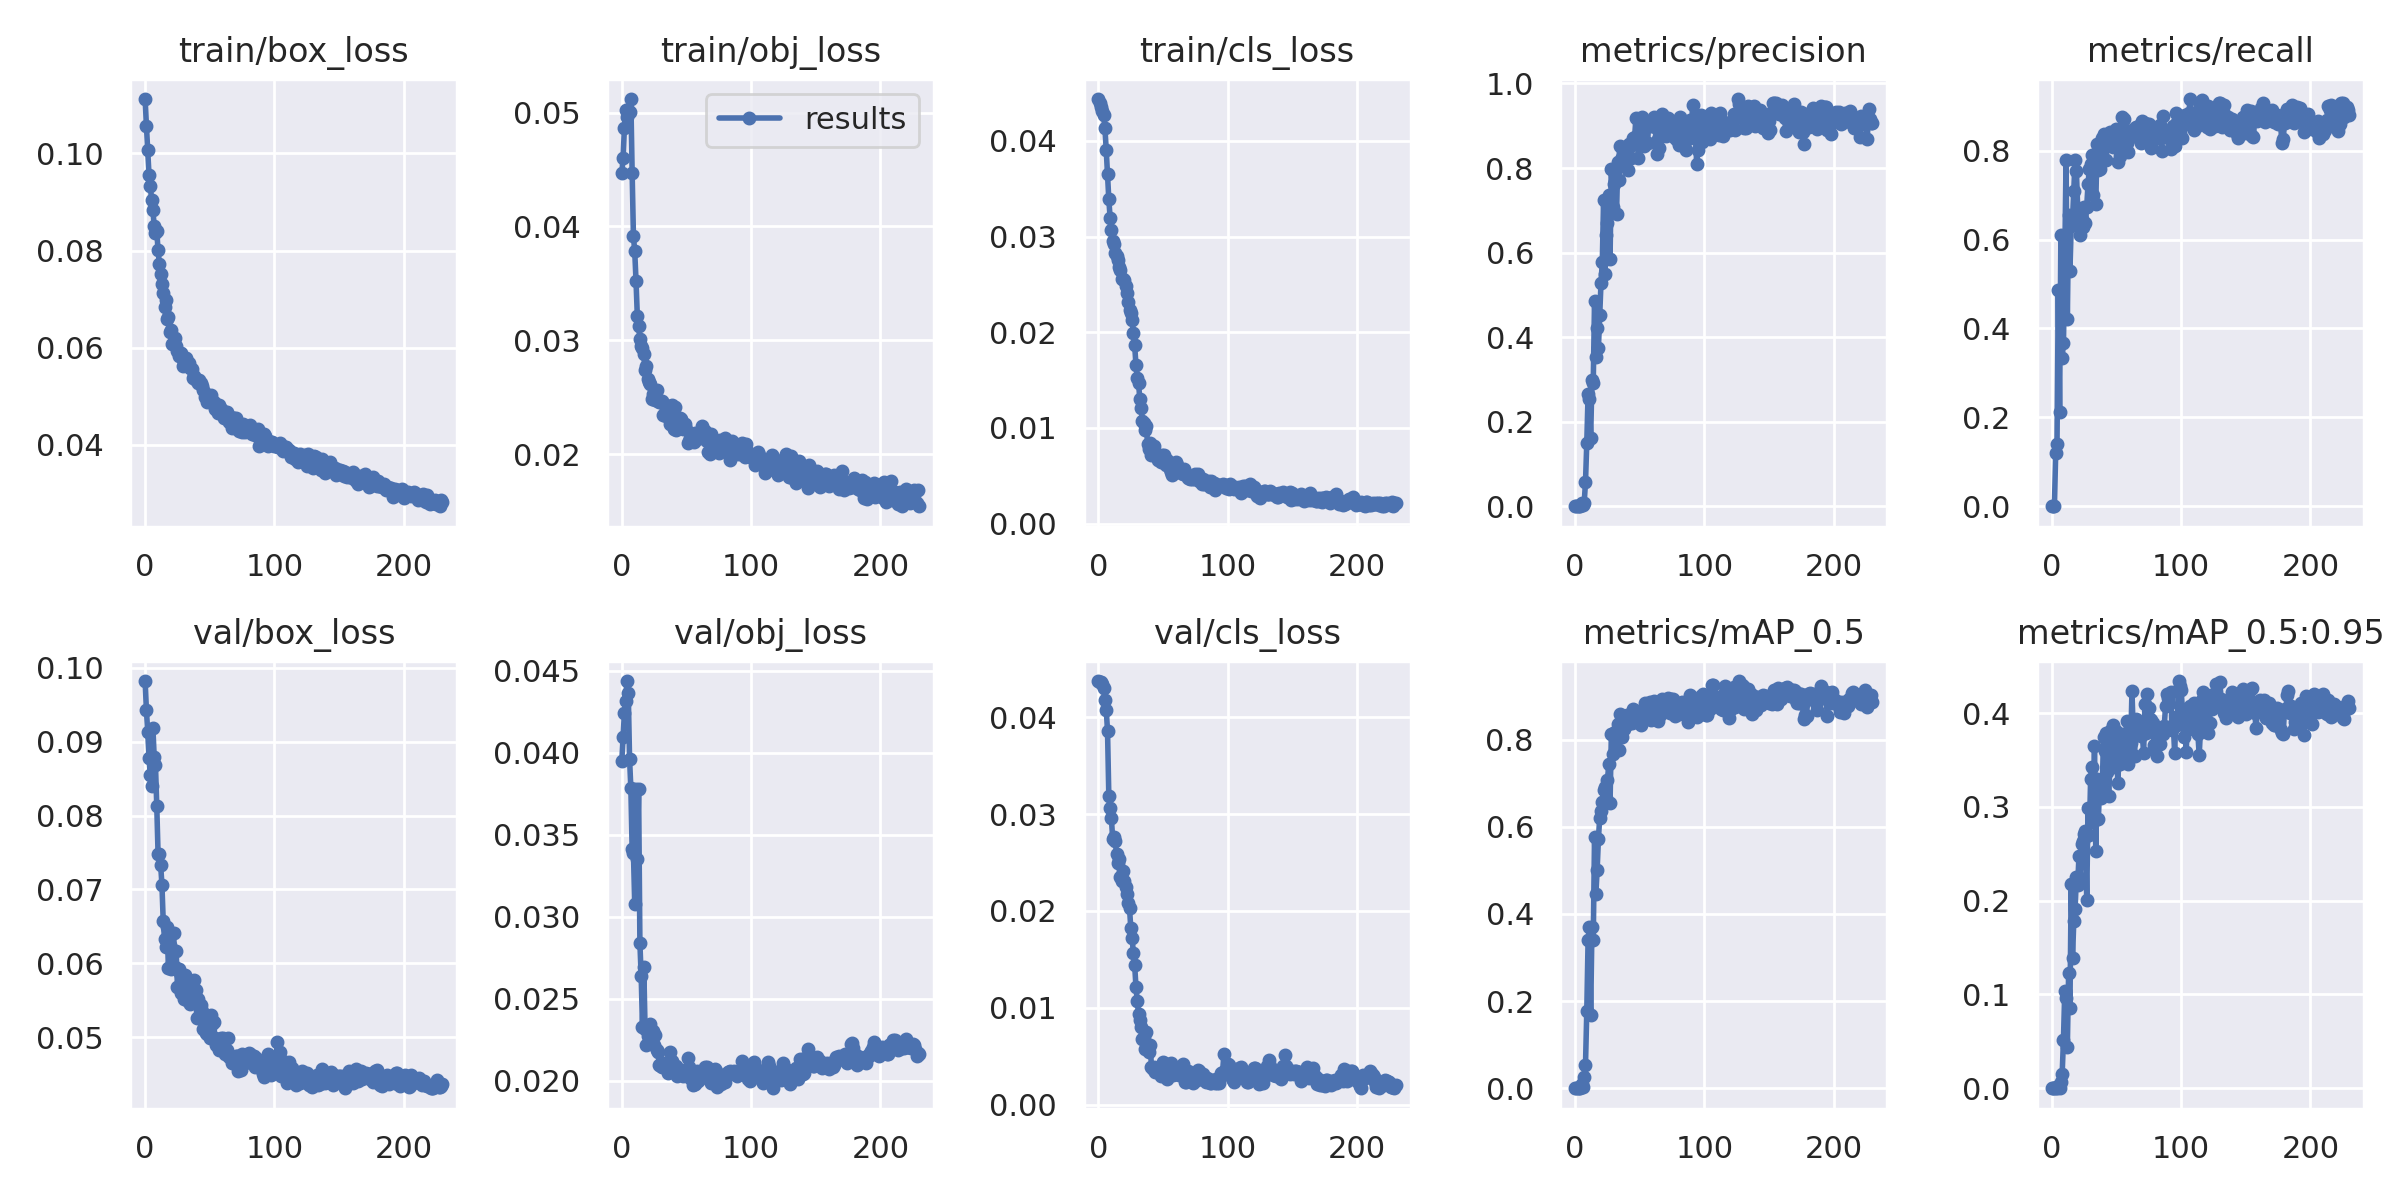

The table this chart was drawn from, first rows:
epoch, train/box_loss, train/obj_loss, train/cls_loss, metrics/precision, metrics/recall, metrics/mAP_0.5, metrics/mAP_0.5:0.95, val/box_loss, val/obj_loss, val/cls_loss, x/lr0, x/lr1, x/lr2
0, 0.1112, 0.04469, 0.04438, 0, 0, 0, 0, 0.09823, 0.0395, 0.04374, 0.0829, 0.0019, 0.0019
1, 0.1057, 0.04602, 0.04397, 0, 0, 0, 0, 0.09425, 0.04094, 0.04369, 0.06489, 0.003887, 0.003887
2, 0.1008, 0.04866, 0.04351, 0, 0, 0, 0, 0.09136, 0.04244, 0.04365, 0.04686, 0.005861, 0.005861
3, 0.09561, 0.05026, 0.04313, 0.0004141, 0.1207, 0.0003922, 9.0281e-05, 0.08784, 0.04316, 0.04348, 0.02882, 0.007822, 0.007822
4, 0.0934, 0.04959, 0.0427, 0.001578, 0.1404, 0.001046, 0.000249, 0.08545, 0.04438, 0.04299, 0.01077, 0.009769, 0.009769
5, 0.09046, 0.0502, 0.04131, 0.007919, 0.4877, 0.008934, 0.002864, 0.08407, 0.04368, 0.04176, 0.009835, 0.009835, 0.009835
6, 0.08828, 0.05006, 0.03905, 0.002623, 0.2129, 0.00206, 0.0004422, 0.09191, 0.03963, 0.04079, 0.009835, 0.009835, 0.009835
7, 0.08516, 0.0512, 0.03657, 0.008509, 0.6109, 0.02509, 0.006319, 0.08799, 0.03785, 0.03858, 0.009802, 0.009802, 0.009802
8, 0.08372, 0.04473, 0.03388, 0.05681, 0.3339, 0.0535, 0.01523, 0.08689, 0.03411, 0.03187, 0.009769, 0.009769, 0.009769
9, 0.08402, 0.03912, 0.03198, 0.15, 0.368, 0.1772, 0.05177, 0.08134, 0.0339, 0.03062, 0.009736, 0.009736, 0.009736
10, 0.08012, 0.03782, 0.03069, 0.2651, 0.5528, 0.3391, 0.1034, 0.07485, 0.03075, 0.02954, 0.009703, 0.009703, 0.009703
11, 0.07729, 0.03521, 0.02951, 0.2534, 0.7795, 0.3704, 0.09605, 0.07485, 0.03781, 0.02739, 0.00967, 0.00967, 0.00967
12, 0.07516, 0.03214, 0.0292, 0.162, 0.422, 0.1678, 0.0443, 0.07332, 0.03355, 0.02767, 0.009637, 0.009637, 0.009637
13, 0.0732, 0.03123, 0.02833, 0.2997, 0.6543, 0.3696, 0.1232, 0.07065, 0.03778, 0.02717, 0.009604, 0.009604, 0.009604
14, 0.07117, 0.03012, 0.028, 0.2925, 0.5289, 0.3406, 0.08594, 0.06565, 0.02838, 0.02588, 0.009571, 0.009571, 0.009571
15, 0.06833, 0.02951, 0.02753, 0.4858, 0.6313, 0.5773, 0.2175, 0.06332, 0.02636, 0.0249, 0.009538, 0.009538, 0.009538
16, 0.06986, 0.02929, 0.02685, 0.354, 0.6444, 0.4449, 0.1385, 0.06214, 0.02327, 0.02535, 0.009505, 0.009505, 0.009505
17, 0.06598, 0.02876, 0.02649, 0.4227, 0.7092, 0.4998, 0.1788, 0.06494, 0.02695, 0.02348, 0.009472, 0.009472, 0.009472
18, 0.06631, 0.02742, 0.0256, 0.3743, 0.7788, 0.5722, 0.1915, 0.05941, 0.02316, 0.02309, 0.009439, 0.009439, 0.009439
19, 0.06333, 0.02773, 0.0256, 0.4519, 0.7546, 0.6206, 0.225, 0.06251, 0.02216, 0.02407, 0.009406, 0.009406, 0.009406
20, 0.06363, 0.02663, 0.02542, 0.5287, 0.6719, 0.6355, 0.217, 0.0592, 0.02272, 0.02307, 0.009373, 0.009373, 0.009373
21, 0.06083, 0.02633, 0.02486, 0.5774, 0.6546, 0.6557, 0.2476, 0.05929, 0.0232, 0.0225, 0.00934, 0.00934, 0.00934
22, 0.06076, 0.02615, 0.02406, 0.7251, 0.6102, 0.6852, 0.2246, 0.06415, 0.02346, 0.02169, 0.009307, 0.009307, 0.009307
23, 0.062, 0.02481, 0.02317, 0.5498, 0.6453, 0.6904, 0.2601, 0.05955, 0.02292, 0.02086, 0.009274, 0.009274, 0.009274
24, 0.06039, 0.0253, 0.02232, 0.6428, 0.6291, 0.6657, 0.2632, 0.06162, 0.02304, 0.02031, 0.009241, 0.009241, 0.009241
25, 0.05923, 0.02531, 0.02203, 0.6689, 0.6728, 0.7072, 0.271, 0.05679, 0.02217, 0.01821, 0.009208, 0.009208, 0.009208
26, 0.05836, 0.02474, 0.02124, 0.7369, 0.6374, 0.743, 0.2738, 0.05923, 0.02276, 0.01723, 0.009175, 0.009175, 0.009175
27, 0.05881, 0.02564, 0.0199, 0.5854, 0.6741, 0.6549, 0.2007, 0.05865, 0.02184, 0.01565, 0.009142, 0.009142, 0.009142
28, 0.05887, 0.02464, 0.01863, 0.7967, 0.7254, 0.8116, 0.2993, 0.05592, 0.02176, 0.01439, 0.009109, 0.009109, 0.009109
29, 0.05624, 0.02453, 0.01657, 0.7067, 0.7584, 0.7666, 0.2696, 0.05822, 0.02095, 0.01215, 0.009076, 0.009076, 0.009076
30, 0.05702, 0.02456, 0.01523, 0.7624, 0.7707, 0.8158, 0.3296, 0.05511, 0.02091, 0.01069, 0.009043, 0.009043, 0.009043
31, 0.05791, 0.02462, 0.01466, 0.7685, 0.7915, 0.8178, 0.3423, 0.05838, 0.02085, 0.009369, 0.00901, 0.00901, 0.00901
32, 0.05788, 0.02344, 0.013, 0.6915, 0.7015, 0.7786, 0.284, 0.05588, 0.02106, 0.008708, 0.008977, 0.008977, 0.008977
33, 0.0567, 0.02436, 0.01204, 0.8151, 0.754, 0.8365, 0.3654, 0.05483, 0.02098, 0.00799, 0.008944, 0.008944, 0.008944
34, 0.05694, 0.02333, 0.01076, 0.7719, 0.6799, 0.7761, 0.2528, 0.05715, 0.02084, 0.006726, 0.008911, 0.008911, 0.008911
35, 0.05589, 0.02359, 0.01049, 0.8524, 0.8162, 0.8577, 0.3297, 0.05451, 0.02089, 0.006987, 0.008878, 0.008878, 0.008878
36, 0.05552, 0.02374, 0.00982, 0.8254, 0.7566, 0.8055, 0.287, 0.05588, 0.02047, 0.005701, 0.008845, 0.008845, 0.008845
37, 0.05378, 0.02267, 0.01016, 0.8369, 0.7585, 0.8303, 0.3236, 0.05538, 0.02176, 0.007509, 0.008812, 0.008812, 0.008812
38, 0.05417, 0.02419, 0.008329, 0.8287, 0.7924, 0.8233, 0.3097, 0.05778, 0.02099, 0.005916, 0.008779, 0.008779, 0.008779
39, 0.05325, 0.02431, 0.007786, 0.8284, 0.8286, 0.8398, 0.3204, 0.05639, 0.0212, 0.00546, 0.008746, 0.008746, 0.008746
40, 0.05339, 0.02217, 0.008444, 0.821, 0.8369, 0.8561, 0.3743, 0.05254, 0.02061, 0.006126, 0.008713, 0.008713, 0.008713
41, 0.05269, 0.02416, 0.007172, 0.7944, 0.8327, 0.836, 0.3592, 0.05517, 0.0206, 0.003891, 0.00868, 0.00868, 0.00868
42, 0.05341, 0.02215, 0.007844, 0.8565, 0.779, 0.8502, 0.3787, 0.05274, 0.02088, 0.003709, 0.008647, 0.008647, 0.008647
43, 0.05263, 0.02285, 0.008144, 0.8245, 0.8173, 0.8407, 0.3377, 0.05437, 0.02026, 0.003873, 0.008614, 0.008614, 0.008614
44, 0.05213, 0.02297, 0.007207, 0.8541, 0.8178, 0.8379, 0.3114, 0.05354, 0.02056, 0.003394, 0.008581, 0.008581, 0.008581
45, 0.05137, 0.02316, 0.007221, 0.8706, 0.8414, 0.8694, 0.3469, 0.05108, 0.02063, 0.003531, 0.008548, 0.008548, 0.008548
46, 0.0499, 0.02309, 0.006677, 0.8739, 0.8131, 0.8459, 0.3819, 0.05258, 0.02062, 0.003438, 0.008515, 0.008515, 0.008515
47, 0.05056, 0.02218, 0.006913, 0.9172, 0.8078, 0.8655, 0.3877, 0.05053, 0.02031, 0.003353, 0.008482, 0.008482, 0.008482
48, 0.04891, 0.02256, 0.006491, 0.8731, 0.8287, 0.8582, 0.3528, 0.05039, 0.02034, 0.002946, 0.008449, 0.008449, 0.008449
49, 0.04897, 0.02267, 0.007139, 0.8243, 0.8133, 0.8481, 0.3426, 0.05187, 0.02063, 0.003831, 0.008416, 0.008416, 0.008416
50, 0.04913, 0.02221, 0.006961, 0.8744, 0.8497, 0.8644, 0.3814, 0.04986, 0.02032, 0.004428, 0.008383, 0.008383, 0.008383
51, 0.05027, 0.021, 0.007189, 0.854, 0.7744, 0.8333, 0.3257, 0.05302, 0.02137, 0.004267, 0.00835, 0.00835, 0.00835
52, 0.04895, 0.02115, 0.006159, 0.9209, 0.8111, 0.8507, 0.3534, 0.0517, 0.02082, 0.003751, 0.008317, 0.008317, 0.008317
53, 0.04887, 0.02141, 0.006635, 0.8524, 0.7888, 0.8505, 0.3459, 0.05201, 0.02013, 0.00266, 0.008284, 0.008284, 0.008284
54, 0.04737, 0.02162, 0.006218, 0.8585, 0.876, 0.8848, 0.3725, 0.04988, 0.02058, 0.003126, 0.008251, 0.008251, 0.008251
55, 0.04828, 0.0217, 0.005744, 0.8997, 0.8489, 0.8822, 0.3781, 0.04889, 0.01971, 0.004219, 0.008218, 0.008218, 0.008218
56, 0.0465, 0.0211, 0.005362, 0.8602, 0.8716, 0.8808, 0.3634, 0.04932, 0.01977, 0.004263, 0.008185, 0.008185, 0.008185
57, 0.04825, 0.02181, 0.00508, 0.91, 0.8213, 0.8713, 0.3639, 0.04827, 0.01978, 0.003341, 0.008152, 0.008152, 0.008152
58, 0.04752, 0.02128, 0.005978, 0.9105, 0.8168, 0.8859, 0.3921, 0.04885, 0.02057, 0.003049, 0.008119, 0.008119, 0.008119
59, 0.04741, 0.02158, 0.005954, 0.8985, 0.7975, 0.8456, 0.3459, 0.04991, 0.01996, 0.003447, 0.008086, 0.008086, 0.008086
... 171 more rows
